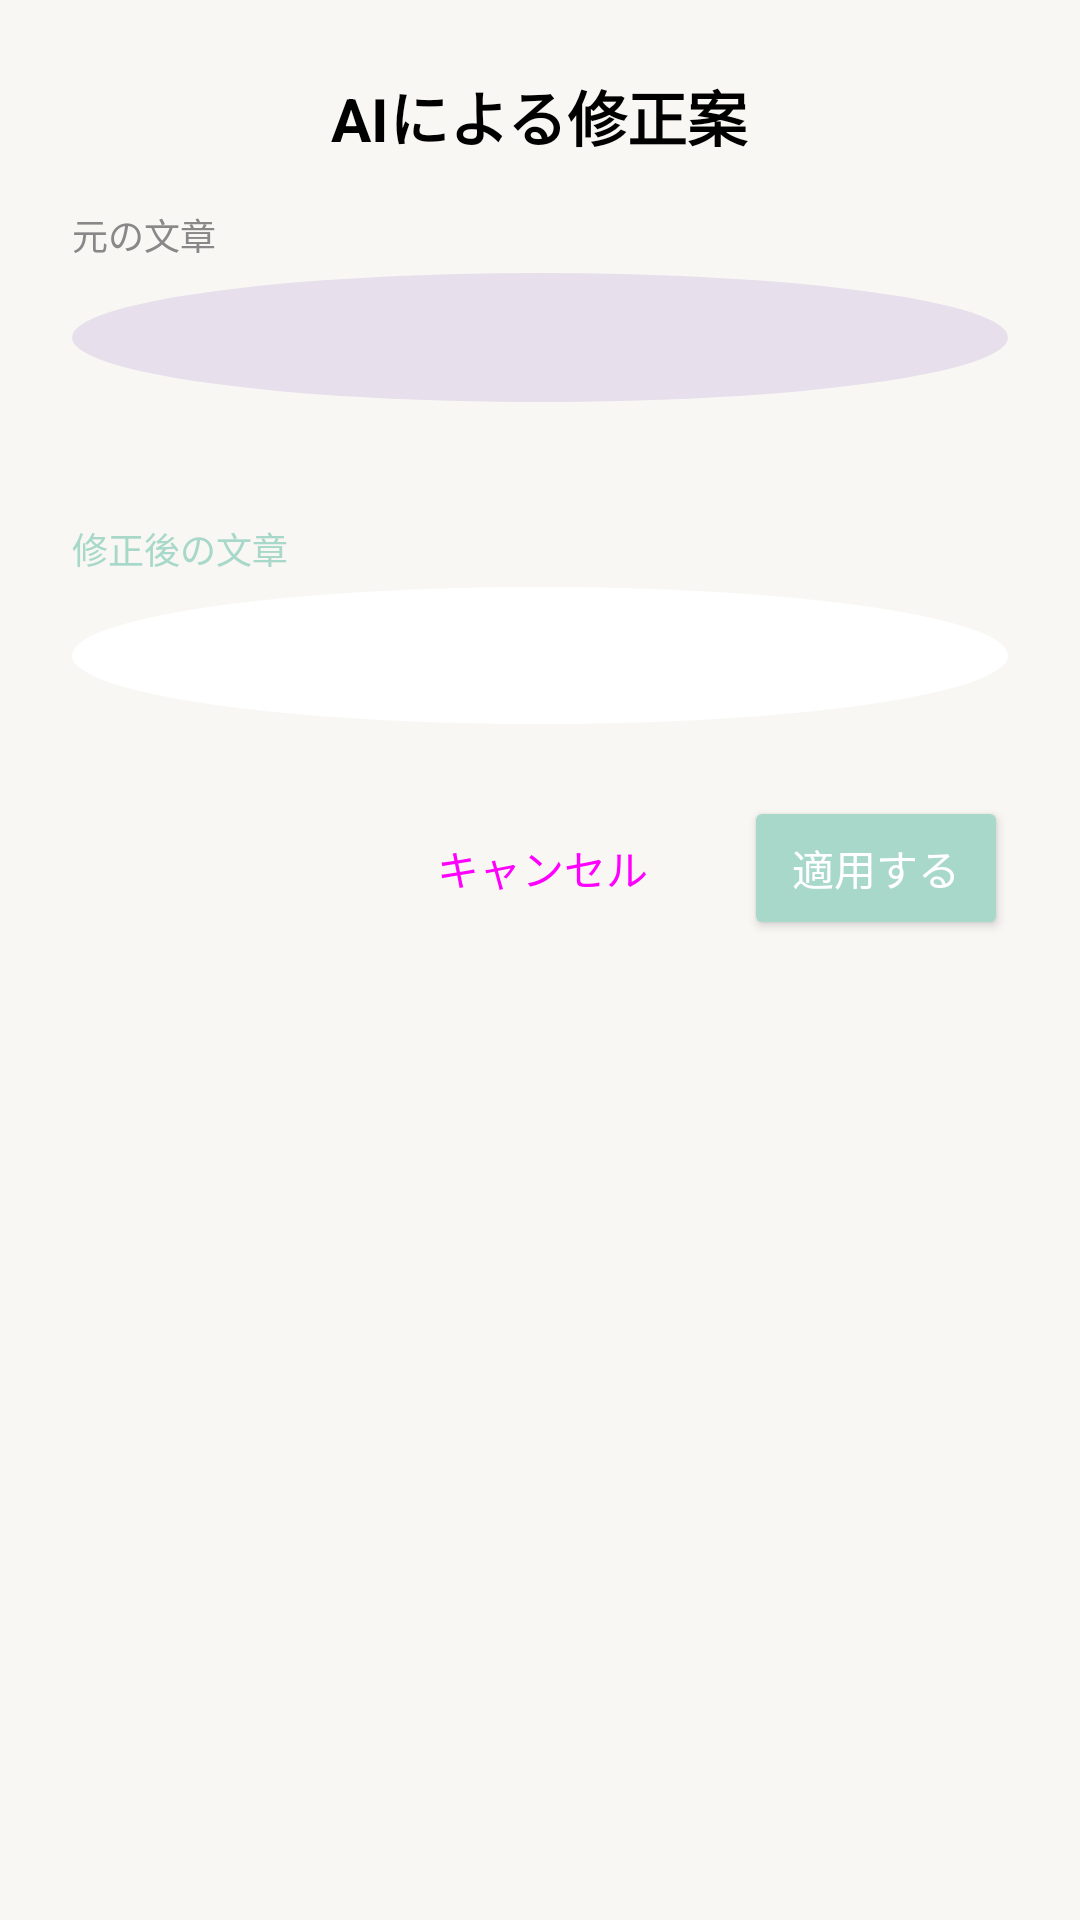

Write the Android layout XML for this screen, with the resource values it uses.
<!-- AndroidManifest.xml: application theme Theme.SottoMemo -->
<!-- res/layout/dialog_ai_correction.xml -->
<?xml version="1.0" encoding="utf-8"?>
<LinearLayout xmlns:android="http://schemas.android.com/apk/res/android"
    xmlns:app="http://schemas.android.com/apk/res-auto"
    xmlns:tools="http://schemas.android.com/tools"
    android:layout_width="match_parent"
    android:layout_height="wrap_content"
    android:orientation="vertical"
    android:padding="24dp">

    <TextView
        android:layout_width="wrap_content"
        android:layout_height="wrap_content"
        android:layout_gravity="center_horizontal"
        android:text="AIによる修正案"
        android:textSize="20sp"
        android:textStyle="bold"
        android:textColor="?attr/colorOnSurface"
        android:layout_marginBottom="16dp"/>

    <TextView
        android:layout_width="match_parent"
        android:layout_height="wrap_content"
        android:text="元の文章"
        android:textSize="12sp"
        android:textColor="?attr/colorOnSurfaceVariant"/>

    <TextView
        android:id="@+id/text_original"
        android:layout_width="match_parent"
        android:layout_height="wrap_content"
        android:background="@drawable/widget_button_background"
        android:backgroundTint="?attr/colorSurfaceVariant"
        android:padding="12dp"
        android:layout_marginTop="4dp"
        android:textColor="?attr/colorOnSurfaceVariant"
        android:textSize="14sp"
        tools:text="あしたのかいぎはえーと３じからでよろしく" />

    <ImageView
        android:layout_width="24dp"
        android:layout_height="24dp"
        android:layout_gravity="center"
        android:layout_marginVertical="8dp"
        android:src="@drawable/ic_arrow_back"
        android:rotation="270"
        app:tint="?attr/colorPrimary" />

    <TextView
        android:layout_width="match_parent"
        android:layout_height="wrap_content"
        android:text="修正後の文章"
        android:textSize="12sp"
        android:textColor="?attr/colorPrimary"/>

    <TextView
        android:id="@+id/text_fixed"
        android:layout_width="match_parent"
        android:layout_height="wrap_content"
        android:background="@drawable/widget_button_background"
        android:backgroundTint="?attr/colorSurface"
        android:padding="12dp"
        android:layout_marginTop="4dp"
        android:textColor="?attr/colorOnSurface"
        android:textSize="16sp"
        android:textStyle="bold"
        tools:text="明日の会議 15:00" />  <LinearLayout
    android:layout_width="match_parent"
    android:layout_height="wrap_content"
    android:orientation="horizontal"
    android:layout_marginTop="24dp"
    android:gravity="end">

    <Button
        android:id="@+id/button_cancel"
        style="?attr/materialButtonOutlinedStyle"
        android:layout_width="wrap_content"
        android:layout_height="wrap_content"
        android:text="キャンセル"
        android:layout_marginEnd="8dp"/>

    <Button
        android:id="@+id/button_apply"
        android:layout_width="wrap_content"
        android:layout_height="wrap_content"
        android:text="適用する"
        android:backgroundTint="?attr/colorPrimary"
        android:textColor="?attr/colorOnPrimary"/>

</LinearLayout>

</LinearLayout>
<!-- resources referenced by this layout -->
<resources>
  <!-- drawable widget_button_background (drawable) -->
  <?xml version="1.0" encoding="utf-8"?>
  <shape xmlns:android="http://schemas.android.com/apk/res/android" android:shape="oval">
      <solid android:color="#E7B5D9" /> </shape>
  <style name="Theme.SottoMemo" parent="Base.Theme.SottoMemo" />
  <style name="Base.Theme.SottoMemo" parent="Theme.Material3.DayNight.NoActionBar">
          <item name="colorPrimary">@color/color_main_mint_green</item>
          <item name="colorOnPrimary">@color/white</item>
          <item name="colorSecondary">@color/color_accent_sky_blue</item>
          <item name="colorOnSecondary">@color/black</item>
          <item name="android:statusBarColor">?attr/colorSurface</item>
          <item name="android:windowLightStatusBar">true</item>
          <item name="android:colorBackground">@color/color_base_off_white</item>
          <item name="colorSurface">@color/white</item>
          <item name="colorOnSurface">@color/black</item>
          <item name="colorOnSurfaceVariant">@color/gray_text</item>
  
      </style>
  <color name="color_main_mint_green">#A8D8C9</color>
  <color name="white">#FFFFFFFF</color>
  <color name="color_accent_sky_blue">#B7D7E8</color>
  <color name="black">#FF000000</color>
  <color name="color_base_off_white">#F8F7F4</color>
  <color name="gray_text">#888888</color>
</resources>
